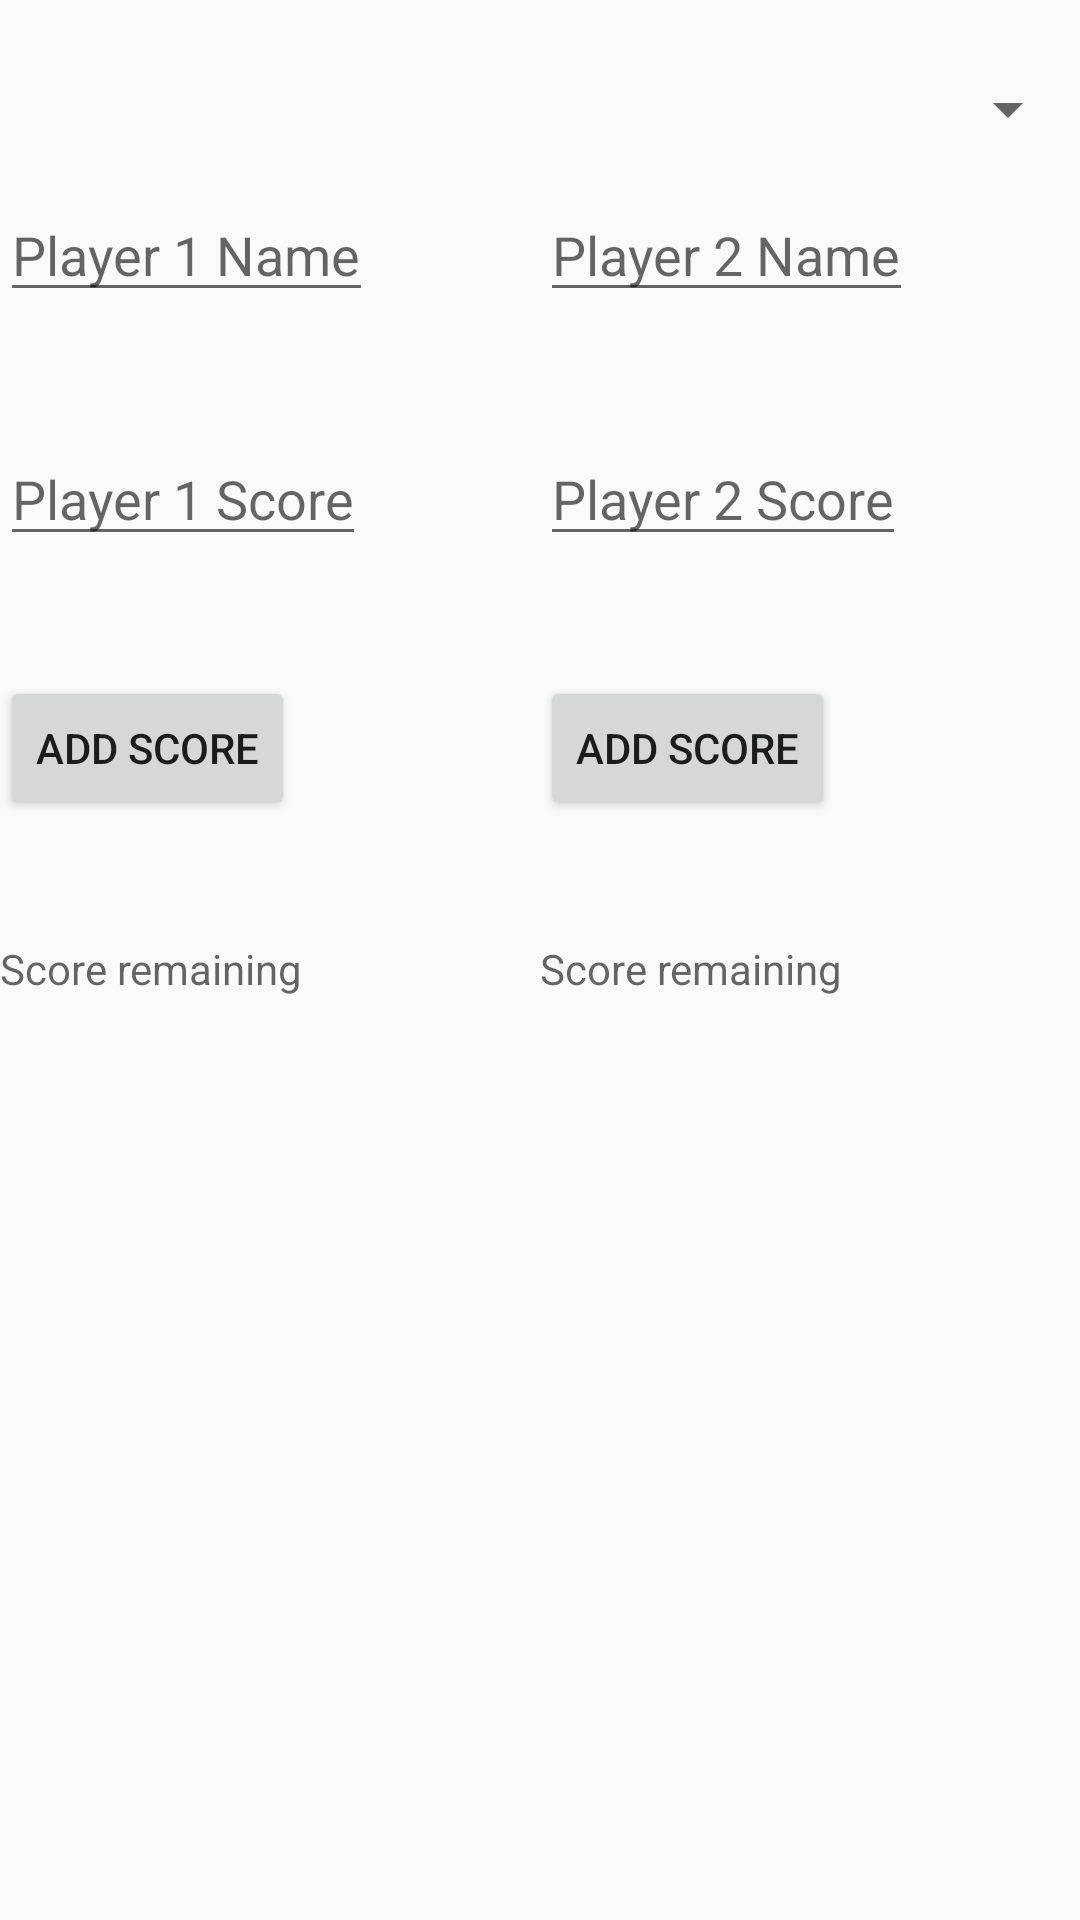

Here is an Android app screen rendered from its layout file. Give the layout XML and the strings, colors and styles it references.
<!-- AndroidManifest.xml: application theme AppTheme -->
<!-- res/layout/activity_main.xml -->
<?xml version="1.0" encoding="utf-8"?>
<LinearLayout xmlns:android="http://schemas.android.com/apk/res/android"
    xmlns:app="http://schemas.android.com/apk/res-auto"
    xmlns:tools="http://schemas.android.com/tools"
    android:layout_width="match_parent"
    android:layout_height="match_parent"
    android:orientation="vertical"
    tools:context=".MainActivity">

    <LinearLayout
        android:layout_width="match_parent"
        android:layout_height="5dp"
        android:layout_weight="1">

    <Spinner
        android:id="@+id/spinner"
        android:layout_marginTop="10dp"
        android:layout_height="match_parent"
        android:layout_width="match_parent"/>

    </LinearLayout>

    <LinearLayout
        android:layout_width="match_parent"
        android:layout_height="0dp"
        android:layout_weight="10">

    <LinearLayout
        android:layout_width="0dp"
        android:layout_height="match_parent"
        android:layout_weight="1"
        android:orientation="vertical"
        android:id="@+id/player1layout">

        <EditText
            android:layout_width="wrap_content"
            android:layout_height="wrap_content"
            android:hint="Player 1 Name"
            android:id="@+id/player1"/>

        <EditText
            android:layout_width="wrap_content"
            android:layout_height="wrap_content"
            android:layout_marginTop="40dp"
            android:hint="Player 1 Score"
            android:id="@+id/player1score"
            />

        <Button
            android:layout_width="wrap_content"
            android:layout_height="wrap_content"
            android:text="Add Score"
            android:layout_marginTop="40dp"

            android:id="@+id/add1" />

        <TextView
            android:layout_width="wrap_content"
            android:layout_height="wrap_content"
            android:hint="Score remaining"
            android:layout_marginTop="40dp"
            android:id="@+id/player1remain"/>

</LinearLayout>

    <LinearLayout
        android:layout_width="0dp"
        android:layout_height="match_parent"
        android:layout_weight="1"
        android:id="@+id/player2layout"
        android:orientation="vertical">

        <EditText
            android:layout_width="wrap_content"
            android:layout_height="wrap_content"
            android:hint="Player 2 Name"
            android:id="@+id/player2" />

        <EditText
            android:layout_width="wrap_content"
            android:layout_height="wrap_content"
            android:layout_marginTop="40dp"
            android:hint="Player 2 Score"
            android:id="@+id/player2score"/>

        <Button
            android:layout_width="wrap_content"
            android:layout_height="wrap_content"
            android:text="Add Score"
            android:layout_marginTop="40dp"
            android:id="@+id/add2" />

        <TextView
            android:layout_width="wrap_content"
            android:layout_height="wrap_content"
            android:hint="Score remaining"
            android:layout_marginTop="40dp"
            android:id="@+id/player2remain"/>

    </LinearLayout>

    </LinearLayout>


</LinearLayout>
<!-- resources referenced by this layout -->
<resources>
  <style name="AppTheme" parent="Theme.AppCompat.Light.DarkActionBar">
          
          <item name="colorPrimary">@color/colorPrimary</item>
          <item name="colorPrimaryDark">@color/colorPrimaryDark</item>
          <item name="colorAccent">@color/colorAccent</item>
      </style>
  <color name="colorPrimary">#0CB3A3</color>
  <color name="colorPrimaryDark">#137365</color>
  <color name="colorAccent">#DF2766</color>
</resources>
